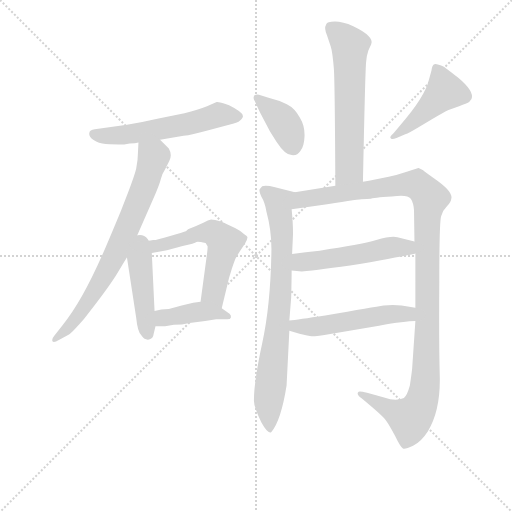
t = 0.00 s
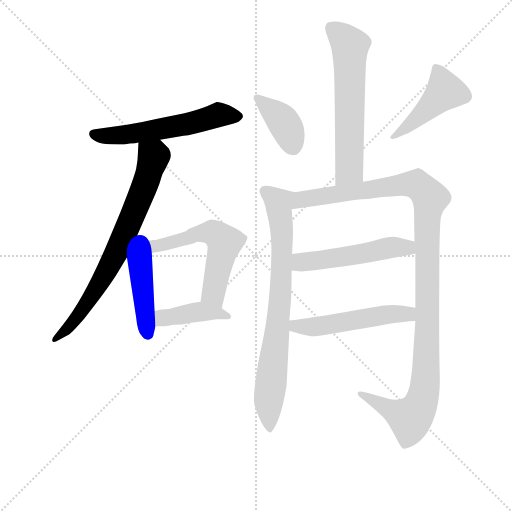
t = 1.89 s
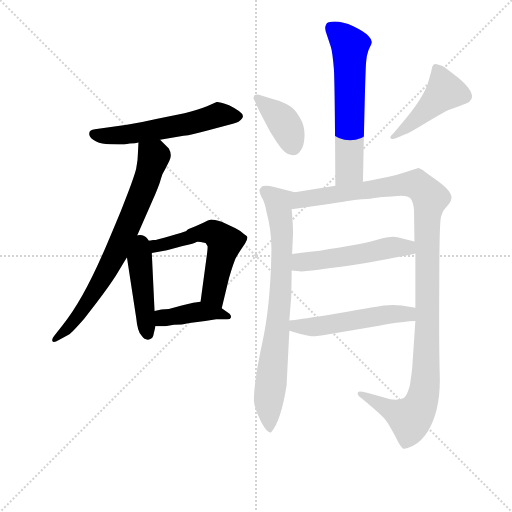
t = 3.78 s
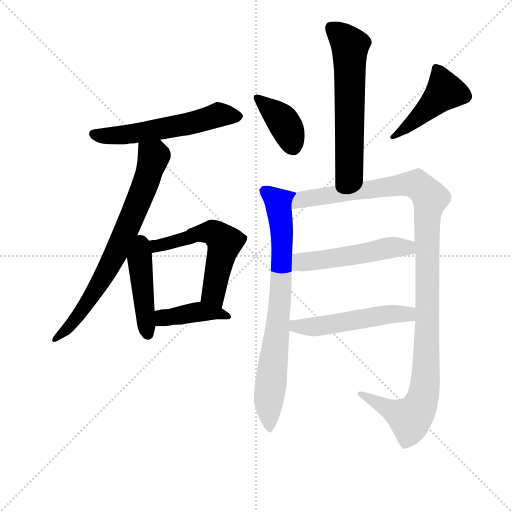
t = 5.66 s
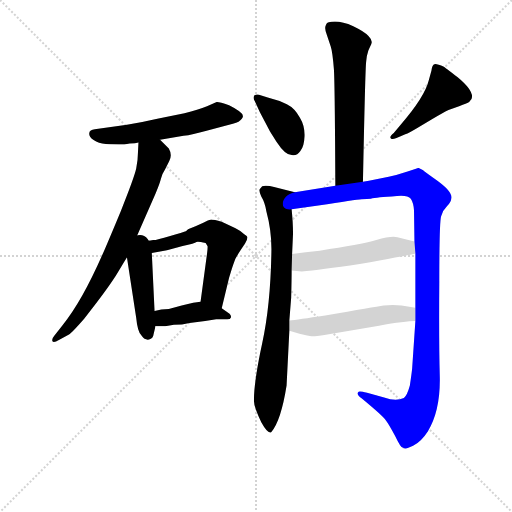
t = 7.55 s
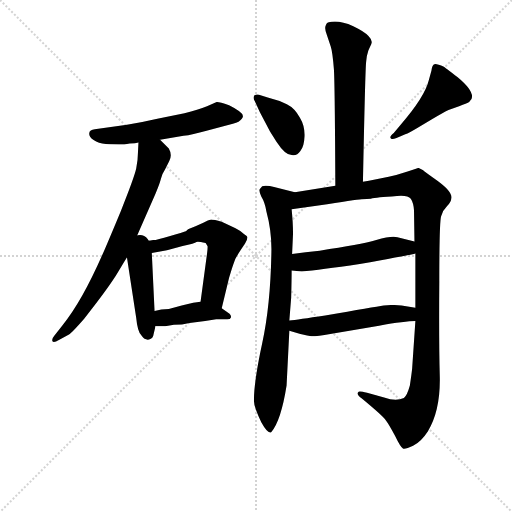
t = 9.44 s

The animated SVG that drew these frames (rendered in a browser with its animation timeline set to each time). Animation: 12 CSS @keyframes rules; one cycle of 9.44 s.

<svg version="1.1" viewBox="0 0 1024 1024" xmlns="http://www.w3.org/2000/svg">
  <g stroke="lightgray" stroke-dasharray="1,1" stroke-width="1" transform="scale(4, 4)">
    <line x1="0" y1="0" x2="256" y2="256"></line>
    <line x1="256" y1="0" x2="0" y2="256"></line>
    <line x1="128" y1="0" x2="128" y2="256"></line>
    <line x1="0" y1="128" x2="256" y2="128"></line>
  </g>
<g transform="scale(0.92, -0.92) translate(60, -900)">
   <style type="text/css">
    @keyframes keyframes0 {
      from {
       stroke: blue;
       stroke-dashoffset: 576;
       stroke-width: 128;
       }
       65% {
       animation-timing-function: step-end;
       stroke: blue;
       stroke-dashoffset: 0;
       stroke-width: 128;
       }
       to {
       stroke: black;
       stroke-width: 1024;
       }
       }
       #make-me-a-hanzi-animation-0 {
         animation: keyframes0 0.718750s both;
         animation-delay: 0.000000s;
         animation-timing-function: linear;
       }
    @keyframes keyframes1 {
      from {
       stroke: blue;
       stroke-dashoffset: 747;
       stroke-width: 128;
       }
       71% {
       animation-timing-function: step-end;
       stroke: blue;
       stroke-dashoffset: 0;
       stroke-width: 128;
       }
       to {
       stroke: black;
       stroke-width: 1024;
       }
       }
       #make-me-a-hanzi-animation-1 {
         animation: keyframes1 0.857910s both;
         animation-delay: 0.718750s;
         animation-timing-function: linear;
       }
    @keyframes keyframes2 {
      from {
       stroke: blue;
       stroke-dashoffset: 448;
       stroke-width: 128;
       }
       59% {
       animation-timing-function: step-end;
       stroke: blue;
       stroke-dashoffset: 0;
       stroke-width: 128;
       }
       to {
       stroke: black;
       stroke-width: 1024;
       }
       }
       #make-me-a-hanzi-animation-2 {
         animation: keyframes2 0.614583s both;
         animation-delay: 1.576660s;
         animation-timing-function: linear;
       }
    @keyframes keyframes3 {
      from {
       stroke: blue;
       stroke-dashoffset: 589;
       stroke-width: 128;
       }
       66% {
       animation-timing-function: step-end;
       stroke: blue;
       stroke-dashoffset: 0;
       stroke-width: 128;
       }
       to {
       stroke: black;
       stroke-width: 1024;
       }
       }
       #make-me-a-hanzi-animation-3 {
         animation: keyframes3 0.729329s both;
         animation-delay: 2.191243s;
         animation-timing-function: linear;
       }
    @keyframes keyframes4 {
      from {
       stroke: blue;
       stroke-dashoffset: 416;
       stroke-width: 128;
       }
       58% {
       animation-timing-function: step-end;
       stroke: blue;
       stroke-dashoffset: 0;
       stroke-width: 128;
       }
       to {
       stroke: black;
       stroke-width: 1024;
       }
       }
       #make-me-a-hanzi-animation-4 {
         animation: keyframes4 0.588542s both;
         animation-delay: 2.920573s;
         animation-timing-function: linear;
       }
    @keyframes keyframes5 {
      from {
       stroke: blue;
       stroke-dashoffset: 615;
       stroke-width: 128;
       }
       67% {
       animation-timing-function: step-end;
       stroke: blue;
       stroke-dashoffset: 0;
       stroke-width: 128;
       }
       to {
       stroke: black;
       stroke-width: 1024;
       }
       }
       #make-me-a-hanzi-animation-5 {
         animation: keyframes5 0.750488s both;
         animation-delay: 3.509115s;
         animation-timing-function: linear;
       }
    @keyframes keyframes6 {
      from {
       stroke: blue;
       stroke-dashoffset: 392;
       stroke-width: 128;
       }
       56% {
       animation-timing-function: step-end;
       stroke: blue;
       stroke-dashoffset: 0;
       stroke-width: 128;
       }
       to {
       stroke: black;
       stroke-width: 1024;
       }
       }
       #make-me-a-hanzi-animation-6 {
         animation: keyframes6 0.569010s both;
         animation-delay: 4.259603s;
         animation-timing-function: linear;
       }
    @keyframes keyframes7 {
      from {
       stroke: blue;
       stroke-dashoffset: 458;
       stroke-width: 128;
       }
       60% {
       animation-timing-function: step-end;
       stroke: blue;
       stroke-dashoffset: 0;
       stroke-width: 128;
       }
       to {
       stroke: black;
       stroke-width: 1024;
       }
       }
       #make-me-a-hanzi-animation-7 {
         animation: keyframes7 0.622721s both;
         animation-delay: 4.828613s;
         animation-timing-function: linear;
       }
    @keyframes keyframes8 {
      from {
       stroke: blue;
       stroke-dashoffset: 790;
       stroke-width: 128;
       }
       72% {
       animation-timing-function: step-end;
       stroke: blue;
       stroke-dashoffset: 0;
       stroke-width: 128;
       }
       to {
       stroke: black;
       stroke-width: 1024;
       }
       }
       #make-me-a-hanzi-animation-8 {
         animation: keyframes8 0.892904s both;
         animation-delay: 5.451335s;
         animation-timing-function: linear;
       }
    @keyframes keyframes9 {
      from {
       stroke: blue;
       stroke-dashoffset: 1179;
       stroke-width: 128;
       }
       79% {
       animation-timing-function: step-end;
       stroke: blue;
       stroke-dashoffset: 0;
       stroke-width: 128;
       }
       to {
       stroke: black;
       stroke-width: 1024;
       }
       }
       #make-me-a-hanzi-animation-9 {
         animation: keyframes9 1.209473s both;
         animation-delay: 6.344238s;
         animation-timing-function: linear;
       }
    @keyframes keyframes10 {
      from {
       stroke: blue;
       stroke-dashoffset: 523;
       stroke-width: 128;
       }
       63% {
       animation-timing-function: step-end;
       stroke: blue;
       stroke-dashoffset: 0;
       stroke-width: 128;
       }
       to {
       stroke: black;
       stroke-width: 1024;
       }
       }
       #make-me-a-hanzi-animation-10 {
         animation: keyframes10 0.675618s both;
         animation-delay: 7.553711s;
         animation-timing-function: linear;
       }
    @keyframes keyframes11 {
      from {
       stroke: blue;
       stroke-dashoffset: 527;
       stroke-width: 128;
       }
       63% {
       animation-timing-function: step-end;
       stroke: blue;
       stroke-dashoffset: 0;
       stroke-width: 128;
       }
       to {
       stroke: black;
       stroke-width: 1024;
       }
       }
       #make-me-a-hanzi-animation-11 {
         animation: keyframes11 0.678874s both;
         animation-delay: 8.229329s;
         animation-timing-function: linear;
       }
</style>
<path d="M 288.0 596.0 L 339.0 605.0 Q 358.0 607.0 389.0 616.0 L 438.0 629.0 Q 456.0 632.0 462.5 638.5 Q 469.0 645.0 468.0 648.0 Q 468.0 656.0 438.0 671.0 Q 415.0 679.0 411.0 678.0 L 390.0 669.0 Q 371.0 661.0 341.0 654.0 L 282.0 642.0 Q 248.0 634.0 216.0 629.0 L 146.0 619.0 Q 135.0 618.0 134.0 610.5 Q 133.0 603.0 143.5 595.5 Q 154.0 588.0 170.0 587.0 Q 186.0 586.0 210.0 586.0 L 222.0 588.0 Q 235.0 588.0 241.0 590.0 L 288.0 596.0 Z" fill="lightgray"></path> 
<path d="M 232.0 374.0 L 278.0 479.0 Q 287.0 500.0 290.0 512.0 Q 293.0 523.0 299.0 532.0 L 308.0 550.0 Q 315.0 563.0 307.0 577.0 L 288.0 596.0 C 267.0 617.0 242.0 620.0 241.0 590.0 L 240.0 570.0 Q 240.0 554.0 236.0 533.0 Q 231.0 512.0 203.0 442.0 Q 174.0 372.0 162.0 345.0 Q 118.0 245.0 76.0 193.0 L 58.0 170.0 Q 52.0 163.0 54.0 158.0 Q 57.0 154.0 68.0 161.0 L 90.0 173.0 Q 95.0 175.0 123.0 207.0 Q 179.0 278.0 197.0 309.0 Q 215.0 339.0 216.0 340.0 L 232.0 374.0 Z" fill="lightgray"></path> 
<path d="M 216.0 340.0 L 236.0 210.0 Q 239.0 178.0 248.0 170.0 Q 255.0 160.0 264.0 162.0 Q 273.0 164.0 274.0 174.0 L 278.0 191.0 L 276.0 224.0 L 270.0 350.0 C 267.0 413.0 208.0 392.0 216.0 340.0 Z" fill="lightgray"></path> 
<path d="M 422.0 230.0 L 438.0 296.0 L 444.0 316.0 Q 451.0 336.0 452.0 338.0 L 459.0 350.0 L 473.0 371.0 Q 478.0 380.0 478.0 384.0 Q 478.0 387.0 471.0 391.0 Q 464.0 398.0 452.0 404.0 L 422.0 418.0 Q 405.0 423.0 399.0 423.0 Q 393.0 422.0 382.0 416.0 L 365.0 408.0 L 350.0 402.0 Q 347.0 400.0 346.0 399.0 Q 344.0 397.0 342.0 397.0 Q 339.0 396.0 310.0 387.0 Q 281.0 378.0 273.0 378.0 L 267.0 377.0 L 232.0 374.0 C 202.0 371.0 240.0 345.0 270.0 350.0 L 303.0 356.0 L 337.0 365.0 Q 364.0 371.0 367.0 374.0 Q 369.0 376.0 387.0 372.0 L 391.0 365.0 Q 392.0 364.0 390.0 348.0 L 376.0 244.0 C 372.0 214.0 415.0 201.0 422.0 230.0 Z" fill="lightgray"></path> 
<path d="M 278.0 191.0 L 299.0 191.0 L 318.0 194.0 Q 336.0 194.0 352.0 198.0 L 386.0 202.0 L 410.0 206.0 L 434.0 206.0 Q 441.0 206.0 442.0 210.0 Q 443.0 214.0 439.0 218.0 L 422.0 230.0 C 398.0 247.0 398.0 247.0 376.0 244.0 L 360.0 242.0 L 335.0 236.0 L 307.0 228.0 Q 290.0 228.0 276.0 224.0 C 247.0 217.0 248.0 191.0 278.0 191.0 Z" fill="lightgray"></path> 
<path d="M 729.0 505.0 Q 734.0 752.0 736.0 766.0 Q 737.0 780.0 741.0 791.0 L 747.0 804.0 Q 751.0 812.0 741.0 822.0 Q 731.0 832.0 708.0 843.0 Q 685.0 853.0 668.0 853.0 Q 651.0 853.0 649.0 847.0 Q 644.0 839.0 651.0 823.0 L 659.0 799.0 Q 663.0 787.0 666.0 748.0 Q 668.0 709.0 669.0 496.0 C 669.0 466.0 728.0 475.0 729.0 505.0 Z" fill="lightgray"></path> 
<path d="M 541.0 592.0 Q 560.0 563.0 574.0 563.0 Q 586.0 561.0 593.0 572.0 Q 601.0 580.0 602.0 603.0 Q 603.0 626.0 592.0 644.0 Q 581.0 665.0 563.5 673.5 Q 546.0 682.0 522.0 688.0 L 503.0 694.0 Q 494.0 696.0 492.0 690.5 Q 490.0 685.0 494.0 680.0 L 505.0 656.0 L 527.0 614.0 L 541.0 592.0 Z" fill="lightgray"></path> 
<path d="M 796.0 611.0 Q 785.0 602.0 790.0 599.0 Q 792.0 596.0 802.0 600.0 L 821.0 608.0 Q 829.0 611.0 849.0 623.0 L 879.0 641.0 Q 903.0 655.0 915.0 661.0 L 938.0 669.0 Q 956.0 676.0 958.0 677.0 Q 960.0 678.0 965.0 685.0 Q 972.0 701.0 935.0 732.0 Q 906.0 754.0 905.0 755.0 Q 887.0 763.0 883.0 760.0 Q 879.0 757.0 878.0 747.0 L 872.0 725.0 Q 863.0 689.0 811.0 629.0 L 796.0 611.0 Z" fill="lightgray"></path> 
<path d="M 569.0 203.0 L 573.0 253.0 Q 574.0 293.0 574.0 312.0 L 575.0 348.0 L 577.0 392.0 Q 577.0 415.0 574.0 445.0 C 571.0 475.0 591.0 479.0 581.0 482.0 L 538.0 493.0 Q 518.0 498.0 510.0 495.0 Q 507.0 492.0 505.0 489.0 Q 502.0 486.0 508.0 473.0 Q 516.0 460.0 519.0 441.0 Q 531.0 397.0 530.0 352.0 Q 528.0 236.0 510.0 154.0 Q 492.0 71.0 492.0 29.0 Q 492.0 15.0 508.0 -18.0 Q 523.0 -45.0 530.0 -39.0 Q 551.0 -14.0 563.0 62.0 L 569.0 181.0 L 569.0 203.0 Z" fill="lightgray"></path> 
<path d="M 843.0 349.0 L 843.0 231.0 L 843.0 202.0 L 836.0 99.0 Q 835.0 89.0 831.0 62.0 Q 825.0 40.0 818.0 35.0 Q 801.0 27.0 775.0 36.0 L 738.0 46.0 Q 720.0 51.0 719.0 48.0 Q 714.0 43.0 726.0 34.0 Q 772.0 -4.0 779.0 -14.0 Q 786.0 -23.0 799.0 -48.0 Q 811.0 -73.0 816.0 -75.0 Q 821.0 -77.0 838.0 -69.0 Q 855.0 -61.0 870.0 -38.0 Q 898.0 8.0 896.0 83.0 Q 894.0 157.0 895.0 288.0 Q 895.0 418.0 899.0 430.0 Q 902.0 442.0 912.0 452.0 Q 921.0 462.0 921.0 468.0 Q 926.0 483.0 884.0 512.0 Q 860.0 529.0 860.0 530.0 L 850.0 535.0 Q 848.0 535.0 826.0 527.0 Q 803.0 519.0 785.0 516.0 L 742.0 507.0 L 729.0 505.0 L 669.0 496.0 L 581.0 482.0 C 551.0 477.0 544.0 441.0 574.0 445.0 L 632.0 453.0 Q 713.0 466.0 726.0 467.0 Q 739.0 467.0 746.0 468.0 Q 752.0 469.0 766.0 471.0 Q 779.0 472.0 803.0 474.0 Q 827.0 476.0 833.0 468.0 Q 839.0 459.0 840.0 443.0 L 841.0 375.0 L 843.0 349.0 Z" fill="lightgray"></path> 
<path d="M 574.0 312.0 L 596.0 310.0 Q 635.0 313.0 722.0 326.0 Q 833.0 346.0 843.0 349.0 C 872.0 356.0 870.0 368.0 841.0 375.0 L 804.0 384.0 Q 792.0 388.0 758.0 378.0 Q 723.0 368.0 635.0 355.0 Q 604.0 352.0 575.0 348.0 C 545.0 344.0 544.0 315.0 574.0 312.0 Z" fill="lightgray"></path> 
<path d="M 843.0 231.0 L 813.0 236.0 Q 794.0 238.0 774.0 236.0 Q 754.0 233.0 647.0 214.0 Q 587.0 205.0 569.0 203.0 C 539.0 199.0 540.0 189.0 569.0 181.0 L 593.0 174.0 Q 596.0 173.0 617.0 169.0 Q 631.0 169.0 658.0 174.0 L 764.0 192.0 Q 821.0 202.0 843.0 202.0 C 873.0 203.0 873.0 226.0 843.0 231.0 Z" fill="lightgray"></path> 
      <clipPath id="make-me-a-hanzi-clip-0">
      <path d="M 288.0 596.0 L 339.0 605.0 Q 358.0 607.0 389.0 616.0 L 438.0 629.0 Q 456.0 632.0 462.5 638.5 Q 469.0 645.0 468.0 648.0 Q 468.0 656.0 438.0 671.0 Q 415.0 679.0 411.0 678.0 L 390.0 669.0 Q 371.0 661.0 341.0 654.0 L 282.0 642.0 Q 248.0 634.0 216.0 629.0 L 146.0 619.0 Q 135.0 618.0 134.0 610.5 Q 133.0 603.0 143.5 595.5 Q 154.0 588.0 170.0 587.0 Q 186.0 586.0 210.0 586.0 L 222.0 588.0 Q 235.0 588.0 241.0 590.0 L 288.0 596.0 Z" fill="lightgray"></path>
      </clipPath>
      <path clip-path="url(#make-me-a-hanzi-clip-0)" d="M 144.0 609.0 L 203.0 606.0 L 350.0 631.0 L 413.0 650.0 L 459.0 647.0 " fill="none" id="make-me-a-hanzi-animation-0" stroke-dasharray="448 896" stroke-linecap="round"></path>

      <clipPath id="make-me-a-hanzi-clip-1">
      <path d="M 232.0 374.0 L 278.0 479.0 Q 287.0 500.0 290.0 512.0 Q 293.0 523.0 299.0 532.0 L 308.0 550.0 Q 315.0 563.0 307.0 577.0 L 288.0 596.0 C 267.0 617.0 242.0 620.0 241.0 590.0 L 240.0 570.0 Q 240.0 554.0 236.0 533.0 Q 231.0 512.0 203.0 442.0 Q 174.0 372.0 162.0 345.0 Q 118.0 245.0 76.0 193.0 L 58.0 170.0 Q 52.0 163.0 54.0 158.0 Q 57.0 154.0 68.0 161.0 L 90.0 173.0 Q 95.0 175.0 123.0 207.0 Q 179.0 278.0 197.0 309.0 Q 215.0 339.0 216.0 340.0 L 232.0 374.0 Z" fill="lightgray"></path>
      </clipPath>
      <path clip-path="url(#make-me-a-hanzi-clip-1)" d="M 250.0 585.0 L 274.0 559.0 L 255.0 496.0 L 206.0 379.0 L 130.0 241.0 L 106.0 206.0 L 60.0 163.0 " fill="none" id="make-me-a-hanzi-animation-1" stroke-dasharray="619 1238" stroke-linecap="round"></path>

      <clipPath id="make-me-a-hanzi-clip-2">
      <path d="M 216.0 340.0 L 236.0 210.0 Q 239.0 178.0 248.0 170.0 Q 255.0 160.0 264.0 162.0 Q 273.0 164.0 274.0 174.0 L 278.0 191.0 L 276.0 224.0 L 270.0 350.0 C 267.0 413.0 208.0 392.0 216.0 340.0 Z" fill="lightgray"></path>
      </clipPath>
      <path clip-path="url(#make-me-a-hanzi-clip-2)" d="M 235.0 365.0 L 244.0 335.0 L 261.0 175.0 " fill="none" id="make-me-a-hanzi-animation-2" stroke-dasharray="320 640" stroke-linecap="round"></path>

      <clipPath id="make-me-a-hanzi-clip-3">
      <path d="M 422.0 230.0 L 438.0 296.0 L 444.0 316.0 Q 451.0 336.0 452.0 338.0 L 459.0 350.0 L 473.0 371.0 Q 478.0 380.0 478.0 384.0 Q 478.0 387.0 471.0 391.0 Q 464.0 398.0 452.0 404.0 L 422.0 418.0 Q 405.0 423.0 399.0 423.0 Q 393.0 422.0 382.0 416.0 L 365.0 408.0 L 350.0 402.0 Q 347.0 400.0 346.0 399.0 Q 344.0 397.0 342.0 397.0 Q 339.0 396.0 310.0 387.0 Q 281.0 378.0 273.0 378.0 L 267.0 377.0 L 232.0 374.0 C 202.0 371.0 240.0 345.0 270.0 350.0 L 303.0 356.0 L 337.0 365.0 Q 364.0 371.0 367.0 374.0 Q 369.0 376.0 387.0 372.0 L 391.0 365.0 Q 392.0 364.0 390.0 348.0 L 376.0 244.0 C 372.0 214.0 415.0 201.0 422.0 230.0 Z" fill="lightgray"></path>
      </clipPath>
      <path clip-path="url(#make-me-a-hanzi-clip-3)" d="M 250.0 371.0 L 273.0 364.0 L 377.0 393.0 L 401.0 395.0 L 414.0 388.0 L 428.0 373.0 L 403.0 262.0 L 418.0 238.0 " fill="none" id="make-me-a-hanzi-animation-3" stroke-dasharray="461 922" stroke-linecap="round"></path>

      <clipPath id="make-me-a-hanzi-clip-4">
      <path d="M 278.0 191.0 L 299.0 191.0 L 318.0 194.0 Q 336.0 194.0 352.0 198.0 L 386.0 202.0 L 410.0 206.0 L 434.0 206.0 Q 441.0 206.0 442.0 210.0 Q 443.0 214.0 439.0 218.0 L 422.0 230.0 C 398.0 247.0 398.0 247.0 376.0 244.0 L 360.0 242.0 L 335.0 236.0 L 307.0 228.0 Q 290.0 228.0 276.0 224.0 C 247.0 217.0 248.0 191.0 278.0 191.0 Z" fill="lightgray"></path>
      </clipPath>
      <path clip-path="url(#make-me-a-hanzi-clip-4)" d="M 283.0 197.0 L 300.0 210.0 L 375.0 222.0 L 413.0 220.0 L 436.0 212.0 " fill="none" id="make-me-a-hanzi-animation-4" stroke-dasharray="288 576" stroke-linecap="round"></path>

      <clipPath id="make-me-a-hanzi-clip-5">
      <path d="M 729.0 505.0 Q 734.0 752.0 736.0 766.0 Q 737.0 780.0 741.0 791.0 L 747.0 804.0 Q 751.0 812.0 741.0 822.0 Q 731.0 832.0 708.0 843.0 Q 685.0 853.0 668.0 853.0 Q 651.0 853.0 649.0 847.0 Q 644.0 839.0 651.0 823.0 L 659.0 799.0 Q 663.0 787.0 666.0 748.0 Q 668.0 709.0 669.0 496.0 C 669.0 466.0 728.0 475.0 729.0 505.0 Z" fill="lightgray"></path>
      </clipPath>
      <path clip-path="url(#make-me-a-hanzi-clip-5)" d="M 659.0 840.0 L 689.0 815.0 L 701.0 796.0 L 701.0 547.0 L 689.0 518.0 L 675.0 509.0 " fill="none" id="make-me-a-hanzi-animation-5" stroke-dasharray="487 974" stroke-linecap="round"></path>

      <clipPath id="make-me-a-hanzi-clip-6">
      <path d="M 541.0 592.0 Q 560.0 563.0 574.0 563.0 Q 586.0 561.0 593.0 572.0 Q 601.0 580.0 602.0 603.0 Q 603.0 626.0 592.0 644.0 Q 581.0 665.0 563.5 673.5 Q 546.0 682.0 522.0 688.0 L 503.0 694.0 Q 494.0 696.0 492.0 690.5 Q 490.0 685.0 494.0 680.0 L 505.0 656.0 L 527.0 614.0 L 541.0 592.0 Z" fill="lightgray"></path>
      </clipPath>
      <path clip-path="url(#make-me-a-hanzi-clip-6)" d="M 499.0 686.0 L 551.0 642.0 L 564.0 623.0 L 577.0 580.0 " fill="none" id="make-me-a-hanzi-animation-6" stroke-dasharray="264 528" stroke-linecap="round"></path>

      <clipPath id="make-me-a-hanzi-clip-7">
      <path d="M 796.0 611.0 Q 785.0 602.0 790.0 599.0 Q 792.0 596.0 802.0 600.0 L 821.0 608.0 Q 829.0 611.0 849.0 623.0 L 879.0 641.0 Q 903.0 655.0 915.0 661.0 L 938.0 669.0 Q 956.0 676.0 958.0 677.0 Q 960.0 678.0 965.0 685.0 Q 972.0 701.0 935.0 732.0 Q 906.0 754.0 905.0 755.0 Q 887.0 763.0 883.0 760.0 Q 879.0 757.0 878.0 747.0 L 872.0 725.0 Q 863.0 689.0 811.0 629.0 L 796.0 611.0 Z" fill="lightgray"></path>
      </clipPath>
      <path clip-path="url(#make-me-a-hanzi-clip-7)" d="M 887.0 751.0 L 907.0 701.0 L 834.0 630.0 L 796.0 604.0 " fill="none" id="make-me-a-hanzi-animation-7" stroke-dasharray="330 660" stroke-linecap="round"></path>

      <clipPath id="make-me-a-hanzi-clip-8">
      <path d="M 569.0 203.0 L 573.0 253.0 Q 574.0 293.0 574.0 312.0 L 575.0 348.0 L 577.0 392.0 Q 577.0 415.0 574.0 445.0 C 571.0 475.0 591.0 479.0 581.0 482.0 L 538.0 493.0 Q 518.0 498.0 510.0 495.0 Q 507.0 492.0 505.0 489.0 Q 502.0 486.0 508.0 473.0 Q 516.0 460.0 519.0 441.0 Q 531.0 397.0 530.0 352.0 Q 528.0 236.0 510.0 154.0 Q 492.0 71.0 492.0 29.0 Q 492.0 15.0 508.0 -18.0 Q 523.0 -45.0 530.0 -39.0 Q 551.0 -14.0 563.0 62.0 L 569.0 181.0 L 569.0 203.0 Z" fill="lightgray"></path>
      </clipPath>
      <path clip-path="url(#make-me-a-hanzi-clip-8)" d="M 514.0 486.0 L 546.0 460.0 L 553.0 398.0 L 548.0 236.0 L 524.0 34.0 L 527.0 -31.0 " fill="none" id="make-me-a-hanzi-animation-8" stroke-dasharray="662 1324" stroke-linecap="round"></path>

      <clipPath id="make-me-a-hanzi-clip-9">
      <path d="M 843.0 349.0 L 843.0 231.0 L 843.0 202.0 L 836.0 99.0 Q 835.0 89.0 831.0 62.0 Q 825.0 40.0 818.0 35.0 Q 801.0 27.0 775.0 36.0 L 738.0 46.0 Q 720.0 51.0 719.0 48.0 Q 714.0 43.0 726.0 34.0 Q 772.0 -4.0 779.0 -14.0 Q 786.0 -23.0 799.0 -48.0 Q 811.0 -73.0 816.0 -75.0 Q 821.0 -77.0 838.0 -69.0 Q 855.0 -61.0 870.0 -38.0 Q 898.0 8.0 896.0 83.0 Q 894.0 157.0 895.0 288.0 Q 895.0 418.0 899.0 430.0 Q 902.0 442.0 912.0 452.0 Q 921.0 462.0 921.0 468.0 Q 926.0 483.0 884.0 512.0 Q 860.0 529.0 860.0 530.0 L 850.0 535.0 Q 848.0 535.0 826.0 527.0 Q 803.0 519.0 785.0 516.0 L 742.0 507.0 L 729.0 505.0 L 669.0 496.0 L 581.0 482.0 C 551.0 477.0 544.0 441.0 574.0 445.0 L 632.0 453.0 Q 713.0 466.0 726.0 467.0 Q 739.0 467.0 746.0 468.0 Q 752.0 469.0 766.0 471.0 Q 779.0 472.0 803.0 474.0 Q 827.0 476.0 833.0 468.0 Q 839.0 459.0 840.0 443.0 L 841.0 375.0 L 843.0 349.0 Z" fill="lightgray"></path>
      </clipPath>
      <path clip-path="url(#make-me-a-hanzi-clip-9)" d="M 581.0 450.0 L 597.0 466.0 L 826.0 500.0 L 856.0 492.0 L 875.0 469.0 L 868.0 423.0 L 866.0 88.0 L 857.0 29.0 L 832.0 -10.0 L 723.0 41.0 " fill="none" id="make-me-a-hanzi-animation-9" stroke-dasharray="1051 2102" stroke-linecap="round"></path>

      <clipPath id="make-me-a-hanzi-clip-10">
      <path d="M 574.0 312.0 L 596.0 310.0 Q 635.0 313.0 722.0 326.0 Q 833.0 346.0 843.0 349.0 C 872.0 356.0 870.0 368.0 841.0 375.0 L 804.0 384.0 Q 792.0 388.0 758.0 378.0 Q 723.0 368.0 635.0 355.0 Q 604.0 352.0 575.0 348.0 C 545.0 344.0 544.0 315.0 574.0 312.0 Z" fill="lightgray"></path>
      </clipPath>
      <path clip-path="url(#make-me-a-hanzi-clip-10)" d="M 580.0 318.0 L 599.0 331.0 L 709.0 344.0 L 789.0 362.0 L 818.0 363.0 L 839.0 355.0 " fill="none" id="make-me-a-hanzi-animation-10" stroke-dasharray="395 790" stroke-linecap="round"></path>

      <clipPath id="make-me-a-hanzi-clip-11">
      <path d="M 843.0 231.0 L 813.0 236.0 Q 794.0 238.0 774.0 236.0 Q 754.0 233.0 647.0 214.0 Q 587.0 205.0 569.0 203.0 C 539.0 199.0 540.0 189.0 569.0 181.0 L 593.0 174.0 Q 596.0 173.0 617.0 169.0 Q 631.0 169.0 658.0 174.0 L 764.0 192.0 Q 821.0 202.0 843.0 202.0 C 873.0 203.0 873.0 226.0 843.0 231.0 Z" fill="lightgray"></path>
      </clipPath>
      <path clip-path="url(#make-me-a-hanzi-clip-11)" d="M 574.0 198.0 L 583.0 191.0 L 612.0 189.0 L 782.0 216.0 L 818.0 218.0 L 838.0 209.0 " fill="none" id="make-me-a-hanzi-animation-11" stroke-dasharray="399 798" stroke-linecap="round"></path>

</g>
</svg>
